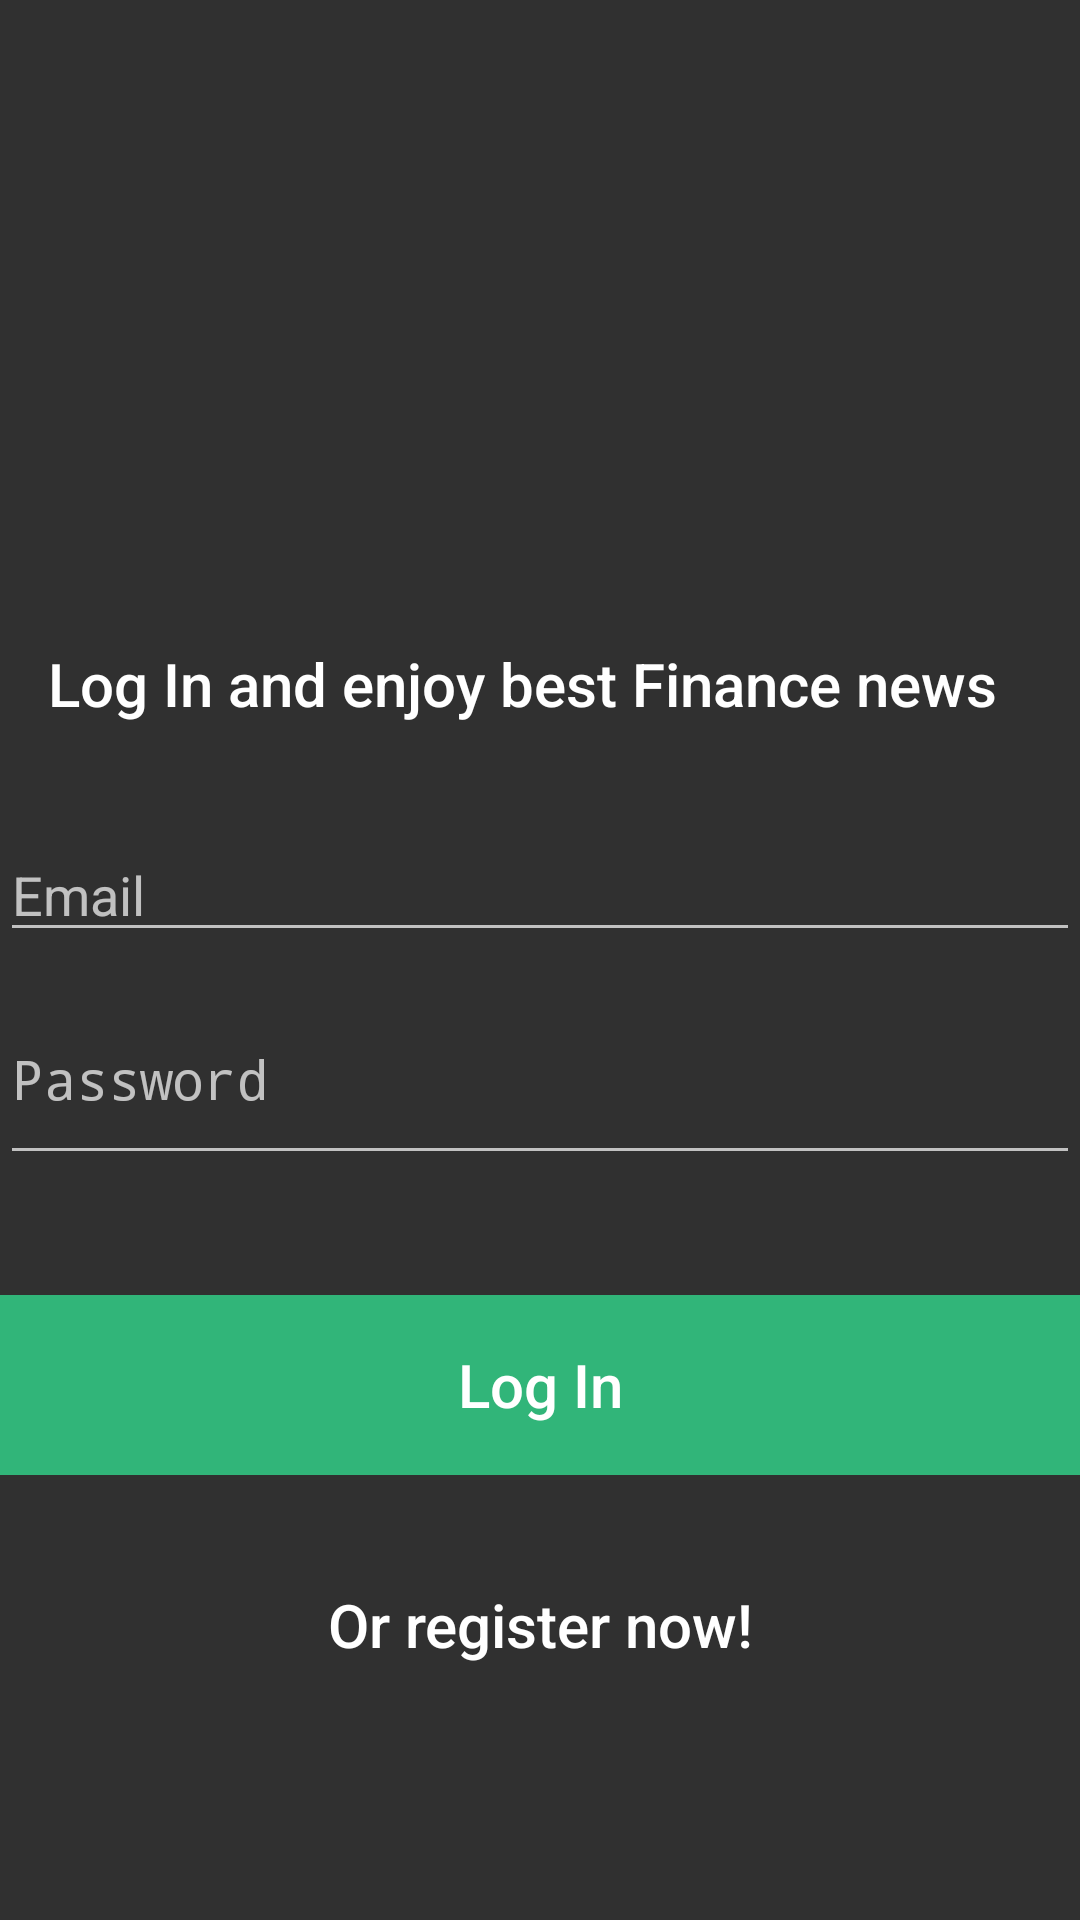

Reconstruct the res/layout file that produces this screen, plus the resources it refers to.
<!-- AndroidManifest.xml: activity theme Theme.AppCompat.NoActionBar -->
<!-- res/layout/activity_main.xml -->
<?xml version="1.0" encoding="utf-8"?>
<RelativeLayout xmlns:android="http://schemas.android.com/apk/res/android"
    xmlns:app="http://schemas.android.com/apk/res-auto"
    xmlns:tools="http://schemas.android.com/tools"
    android:layout_width="match_parent"
    android:layout_height="match_parent"
    android:layout_marginHorizontal="20dp"
    tools:context=".MainActivity">

    <ImageView
        android:id="@+id/logo_login"
        android:layout_width="200dp"
        android:layout_height="200dp"
        android:layout_centerHorizontal="true"
        android:src="@drawable/finance_logo" />

    <androidx.appcompat.widget.Toolbar
        android:id="@+id/toolbar_login"
        android:layout_width="match_parent"
        android:layout_height="wrap_content"
        android:layout_below="@+id/logo_login"
        android:textAlignment="center"
        app:title="Log In and enjoy best Finance news"
        app:titleTextColor="#FFFF" />

    <EditText
        android:id="@+id/login_email"
        android:layout_width="match_parent"
        android:layout_height="wrap_content"
        android:layout_below="@+id/toolbar_login"
        android:layout_marginTop="20dp"
        android:drawablePadding="10dp"
        android:hint="Email"
        android:inputType="textEmailAddress"/>


    <EditText
        android:id="@+id/login_password"
        android:layout_width="match_parent"
        android:layout_height="wrap_content"
        android:layout_below="@+id/login_email"
        android:layout_marginTop="20dp"
        android:drawablePadding="10dp"
        android:hint="Password"
        android:inputType="textPassword"
        android:paddingBottom="20dp" />


    <Button
        android:id="@+id/login_button"
        android:layout_width="match_parent"
        android:layout_height="60dp"
        android:layout_below="@+id/login_password"
        android:layout_marginTop="40dp"
        android:background="@color/colorPrimary"
        android:enabled="false"
        android:text="Log In"
        android:textAllCaps="false"
        android:textColor="#FFFFFF"
        android:textSize="20dp" />

    <Button
        android:id="@+id/login_register_button"
        android:layout_width="match_parent"
        android:layout_height="60dp"
        android:layout_below="@+id/login_button"
        android:layout_marginTop="20dp"
        android:textColor="#FFFFFF"
        android:background="@android:color/transparent"
        android:text="Or register now!"
        android:textAllCaps="false"
        android:textSize="20dp" />

</RelativeLayout>
<!-- resources referenced by this layout -->
<resources>
  <color name="colorPrimary">#31B579</color>
</resources>
